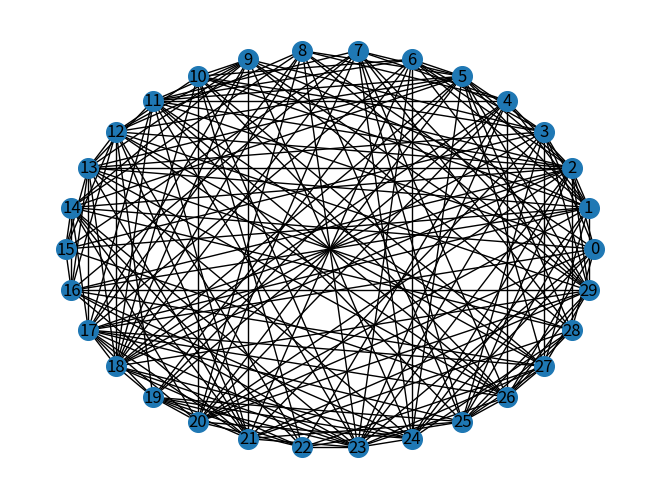

Here is the Python script that generated this plot:
# -*- coding: utf-8 -*-
"""Random_Graphs

Automatically generated by Colaboratory.

Original file is located at
    https://colab.research.google.com/drive/14OyVezIx2UE__9B_QZ9DAXIWr6vWjQ6J
"""

# Commented out IPython magic to ensure Python compatibility.
import numpy as np
import networkx as nx
import matplotlib.pyplot as plt

# %matplotlib inline

def all_pairs(nodes):
    for i,u in enumerate(nodes):
        for j,v in enumerate(nodes):
            if i>j:
                yield u,v

def random_pairs(nodes,p):
    for edge in all_pairs(nodes):
        if flip(p):
            yield edge

def flip(p):
    return np.random.random() < p

def make_random_graph(n,p):
    G = nx.Graph()
    nodes=range(n)
    G.add_nodes_from(nodes)
    G.add_edges_from(random_pairs(nodes,p))
    return G

my_random_graph = make_random_graph(30,0.5)

nx.draw_circular(my_random_graph,node_size=200, with_labels=True)
